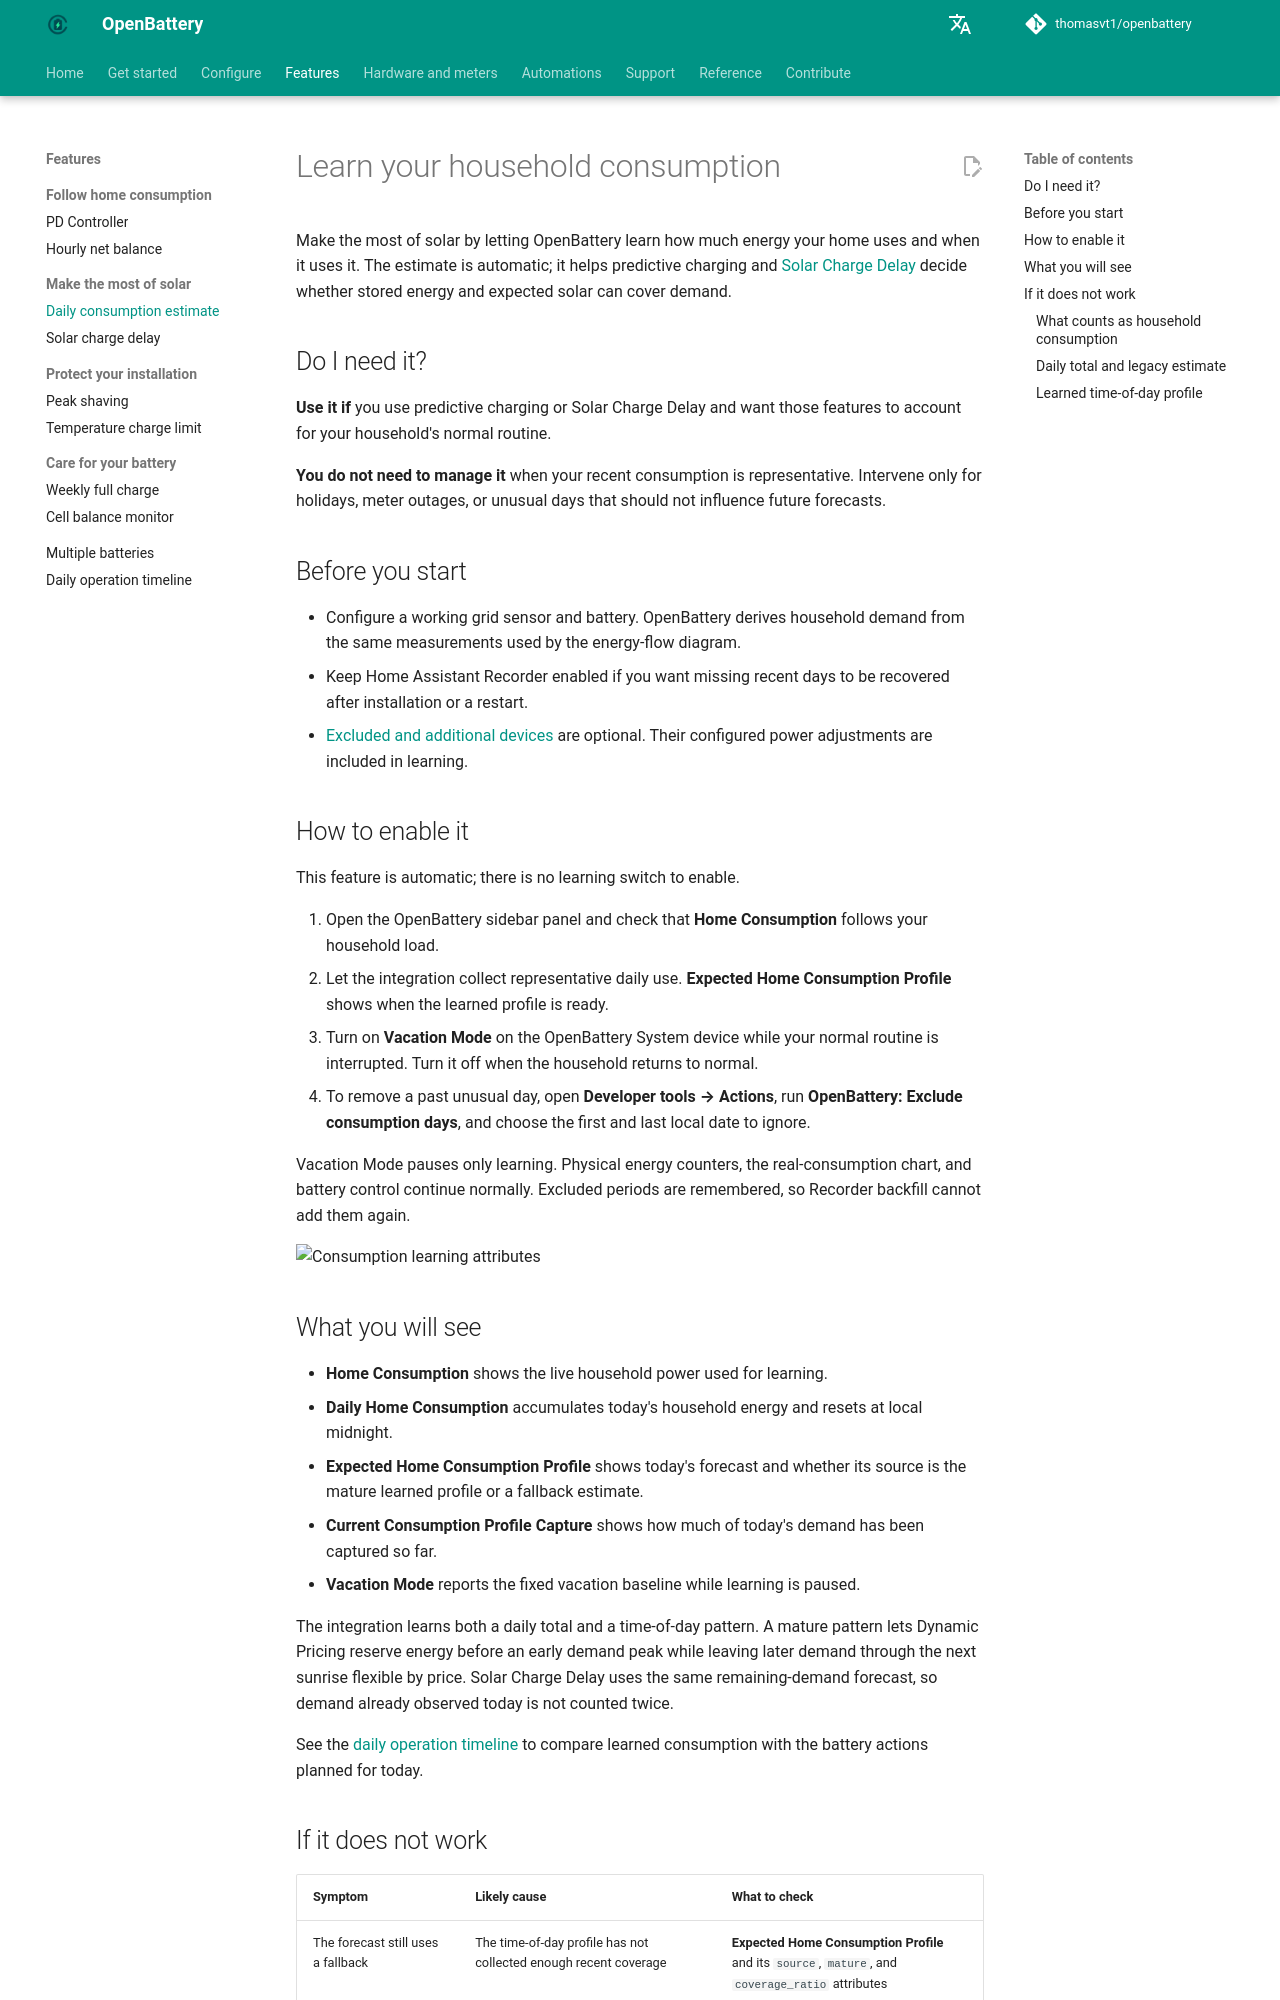

repository: thomasvt1/openbattery · page: features/consumption-estimate/index.html · generator: mkdocs

# Learn your household consumption

Make the most of solar by letting OpenBattery learn how much energy your home uses and when it uses it. The estimate is automatic; it helps predictive charging and [Solar Charge Delay](solar-charge-delay.md) decide whether stored energy and expected solar can cover demand.

## Do I need it?

**Use it if** you use predictive charging or Solar Charge Delay and want those features to account for your household's normal routine.

**You do not need to manage it** when your recent consumption is representative. Intervene only for holidays, meter outages, or unusual days that should not influence future forecasts.

## Before you start

- Configure a working grid sensor and battery. OpenBattery derives household demand from the same measurements used by the energy-flow diagram.
- Keep Home Assistant Recorder enabled if you want missing recent days to be recovered after installation or a restart.
- [Excluded and additional devices](../configuration/excluded-devices.md) are optional. Their configured power adjustments are included in learning.

## How to enable it

This feature is automatic; there is no learning switch to enable.

1. Open the OpenBattery sidebar panel and check that **Home Consumption** follows your household load.
2. Let the integration collect representative daily use. **Expected Home Consumption Profile** shows when the learned profile is ready.
3. Turn on **Vacation Mode** on the OpenBattery System device while your normal routine is interrupted. Turn it off when the household returns to normal.
4. To remove a past unusual day, open **Developer tools → Actions**, run **OpenBattery: Exclude consumption days**, and choose the first and last local date to ignore.

Vacation Mode pauses only learning. Physical energy counters, the real-consumption chart, and battery control continue normally. Excluded periods are remembered, so Recorder backfill cannot add them again.

![Consumption learning attributes](../assets/screenshots/features/consumption-estimate-attributes.png){ width="700" style="display: block; margin: 0 auto;"}

## What you will see

- **Home Consumption** shows the live household power used for learning.
- **Daily Home Consumption** accumulates today's household energy and resets at local midnight.
- **Expected Home Consumption Profile** shows today's forecast and whether its source is the mature learned profile or a fallback estimate.
- **Current Consumption Profile Capture** shows how much of today's demand has been captured so far.
- **Vacation Mode** reports the fixed vacation baseline while learning is paused.

The integration learns both a daily total and a time-of-day pattern. A mature pattern lets Dynamic Pricing reserve energy before an early demand peak while leaving later demand through the next sunrise flexible by price. Solar Charge Delay uses the same remaining-demand forecast, so demand already observed today is not counted twice.

See the [daily operation timeline](daily-operation-timeline.md) to compare learned consumption with the battery actions planned for today.
